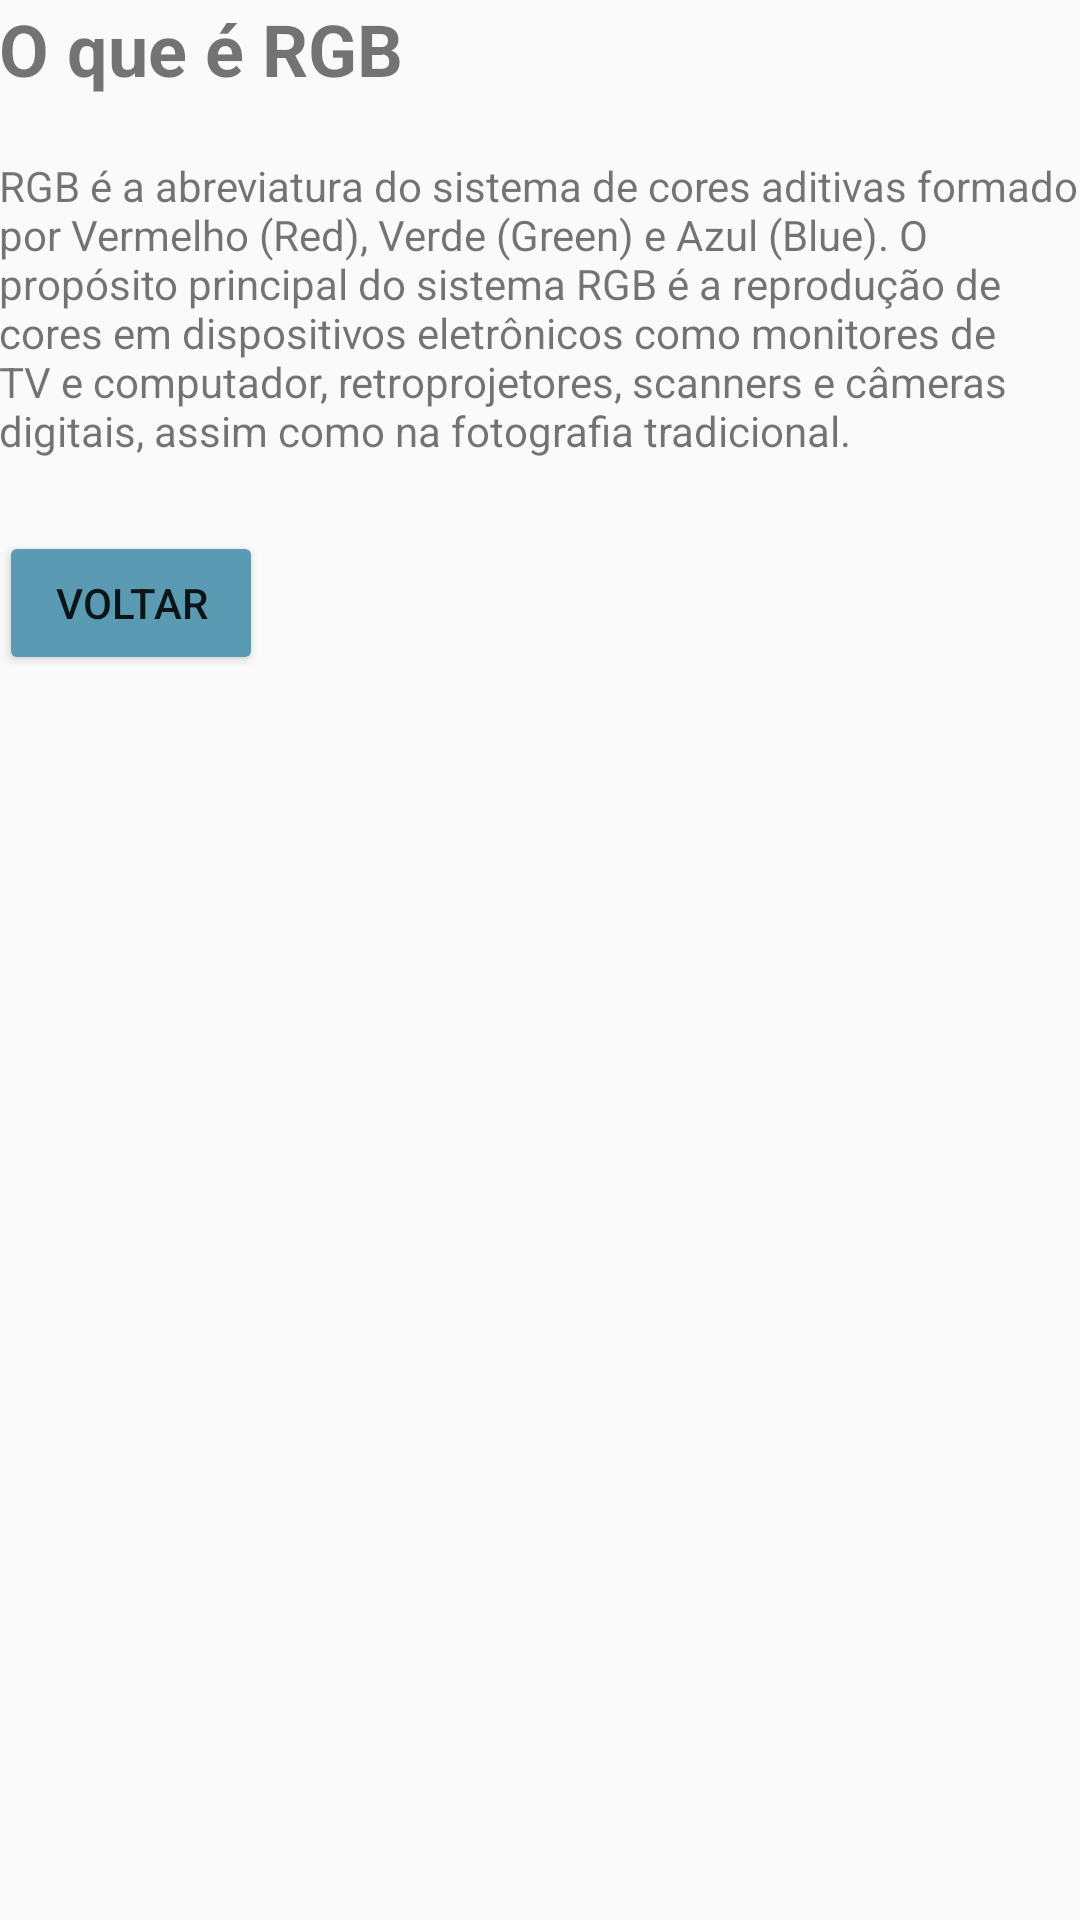

Produce the Android XML layout that renders to this screen, including the resource entries it uses.
<!-- AndroidManifest.xml: application theme AppTheme -->
<!-- res/layout/oque.xml -->
<?xml version="1.0" encoding="utf-8"?>
<ScrollView xmlns:android="http://schemas.android.com/apk/res/android"
    android:layout_width="match_parent"
    android:layout_height="match_parent">
<LinearLayout xmlns:android="http://schemas.android.com/apk/res/android"
    android:orientation="vertical" android:layout_width="match_parent"
    android:layout_height="match_parent"
    android:paddingBottom="@dimen/activity_vertical_margin"
    android:paddingLeft="@dimen/activity_horizontal_margin"
    android:paddingRight="@dimen/activity_horizontal_margin"
    android:paddingTop="@dimen/activity_vertical_margin">
    <TextView
        android:layout_width="wrap_content"
        android:layout_height="wrap_content"
        android:text="O que é RGB"
        android:textSize="24sp"
        android:textStyle="bold"
        android:layout_marginBottom="20dp"/>
    <TextView
        android:layout_width="wrap_content"
        android:layout_height="wrap_content"
        android:text="RGB é a abreviatura do sistema de cores aditivas formado por Vermelho (Red), Verde (Green) e Azul (Blue).
O propósito principal do sistema RGB é a reprodução de cores em dispositivos eletrônicos como monitores de TV e computador, retroprojetores, scanners e câmeras digitais, assim como na fotografia tradicional."/>
<Button
    android:layout_width="wrap_content"
    android:layout_height="wrap_content"
    android:text="Voltar"
    android:onClick="bt_volta"
    android:layout_marginTop="24dp"/>
</LinearLayout>
    </ScrollView>
<!-- resources referenced by this layout -->
<resources>
  <style name="AppTheme" parent="Theme.AppCompat.Light.DarkActionBar">
          
          <item name="colorPrimary">@color/colorPrimary</item>
          <item name="colorPrimaryDark">@color/colorPrimaryDark</item>
          <item name="colorAccent">@color/colorAccent</item>
          <item name="android:colorButtonNormal">#5A9AB2</item>
      </style>
  <!-- not gathered from this repository: default colours our renderer supplied (Android Studio template values) -->
  <color name="colorPrimary">#FF6200EE</color>
  <color name="colorPrimaryDark">#FF3700B3</color>
  <color name="colorAccent">#FF03DAC5</color>
</resources>
